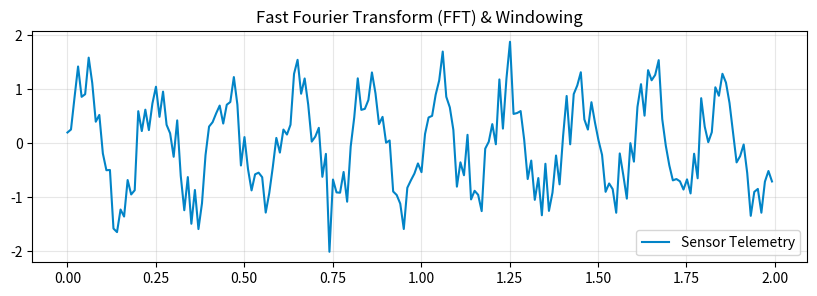

Generate this figure with matplotlib:
# Step 1: Install & Import Industrial ML Libraries
!pip install -q numpy scipy scikit-learn pandas matplotlib
import numpy as np
import pandas as pd
import scipy.signal as signal
import matplotlib.pyplot as plt
print("✓ Industrial ML environment ready.")


# Step 2: Telemetry Data Processing & Pipeline
# Sandbox Type: fft_anomaly_sandbox
np.random.seed(42)
time = np.linspace(0, 10, 1000)
sensor_signal = np.sin(2 * np.pi * 5 * time) + 0.4 * np.random.randn(len(time))
plt.figure(figsize=(10, 3))
plt.plot(time[:200], sensor_signal[:200], color="#0284c7", label="Sensor Telemetry")
plt.title("Fast Fourier Transform (FFT) & Windowing")
plt.legend()
plt.grid(True, alpha=0.3)
plt.show()
